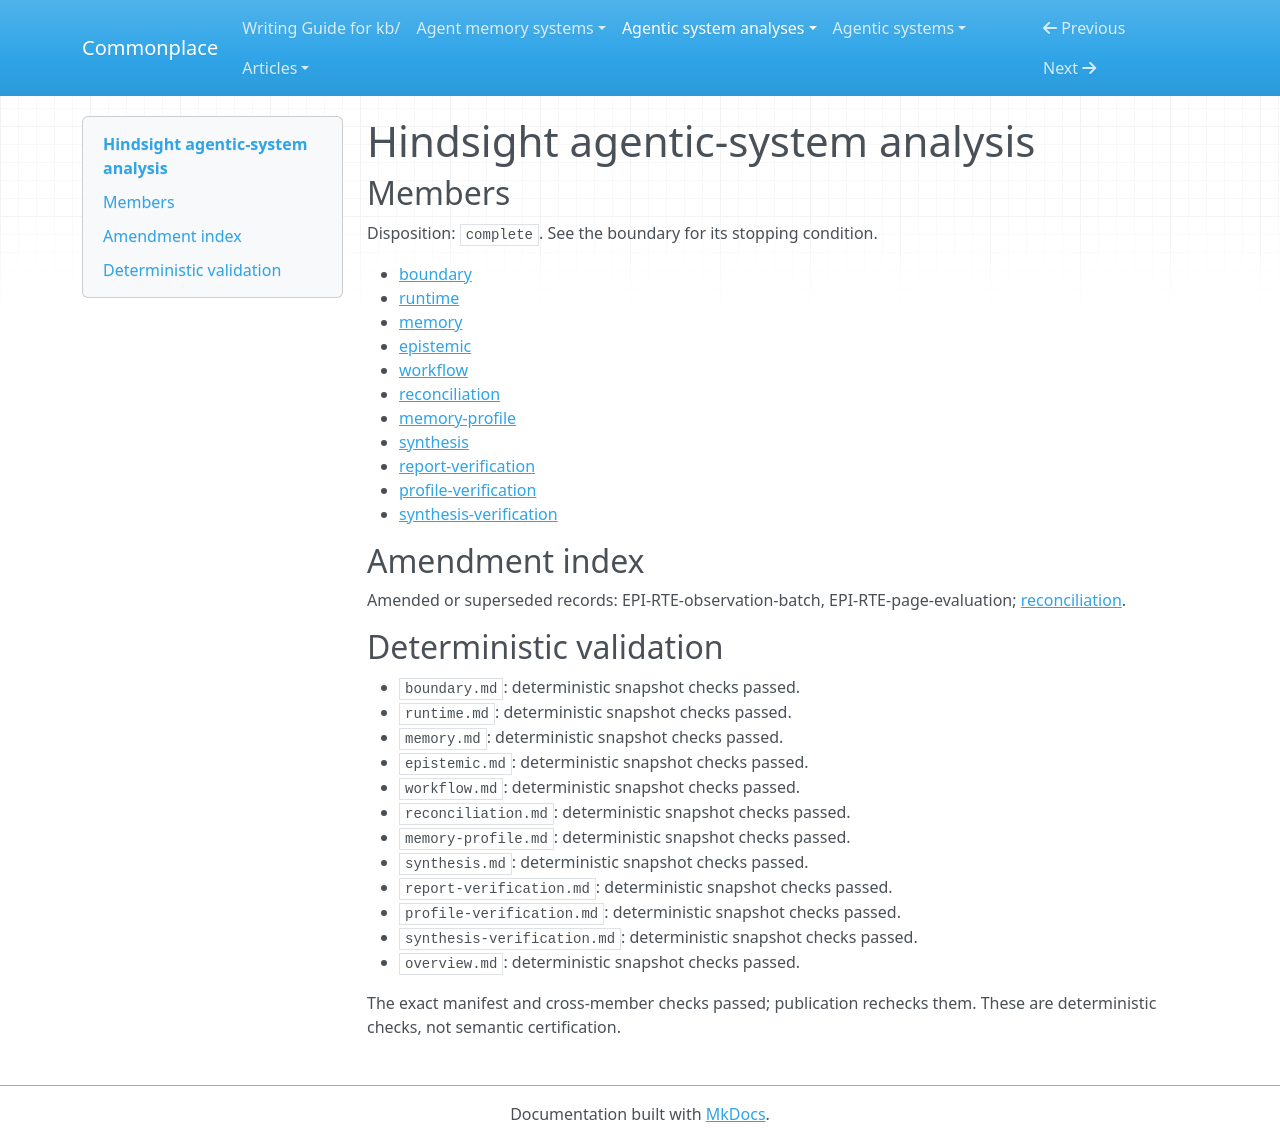

repository: zby/commonplace · page: agentic-system-analyses/retained/vectorize-io--hindsight/overview/index.html · generator: mkdocs

---
type: agentic-system-analyses/types/agentic-system-analysis-overview.md
description: Hindsight turns submitted experience into revisable facts and standing
  pages for later model context; source-level wiring does not establish truth or improved
  capacity.
run-id: AAS-2026-10-14-hindsight-34c2ca821edf-01
result-disposition: complete
target-class: memory/knowledge/context-engineering system
boundary-kind: complete artifact, partial loop
reviewed-boundary: 610c135b6f2d0d8b972da94146ae635943f36271
analysis-cutoff: '2026-10-14'
evidence-tier: code-grounded
system: Hindsight
run-date: '2026-10-14'
inputs-commit: f7732e9c6bc5622031571d2d429bc017253eb64f
---

# Hindsight agentic-system analysis

## Members

Disposition: `complete`. See the boundary for its stopping condition.

- [boundary](./boundary.md)
- [runtime](./runtime.md)
- [memory](./memory.md)
- [epistemic](./epistemic.md)
- [workflow](./workflow.md)
- [reconciliation](./reconciliation.md)
- [memory-profile](./memory-profile.md)
- [synthesis](./synthesis.md)
- [report-verification](./report-verification.md)
- [profile-verification](./profile-verification.md)
- [synthesis-verification](./synthesis-verification.md)

## Amendment index

Amended or superseded records: EPI-RTE-observation-batch, EPI-RTE-page-evaluation; [reconciliation](reconciliation.md).

## Deterministic validation

- `boundary.md`: deterministic snapshot checks passed.
- `runtime.md`: deterministic snapshot checks passed.
- `memory.md`: deterministic snapshot checks passed.
- `epistemic.md`: deterministic snapshot checks passed.
- `workflow.md`: deterministic snapshot checks passed.
- `reconciliation.md`: deterministic snapshot checks passed.
- `memory-profile.md`: deterministic snapshot checks passed.
- `synthesis.md`: deterministic snapshot checks passed.
- `report-verification.md`: deterministic snapshot checks passed.
- `profile-verification.md`: deterministic snapshot checks passed.
- `synthesis-verification.md`: deterministic snapshot checks passed.
- `overview.md`: deterministic snapshot checks passed.

The exact manifest and cross-member checks passed; publication rechecks them. These are deterministic checks, not semantic certification.
